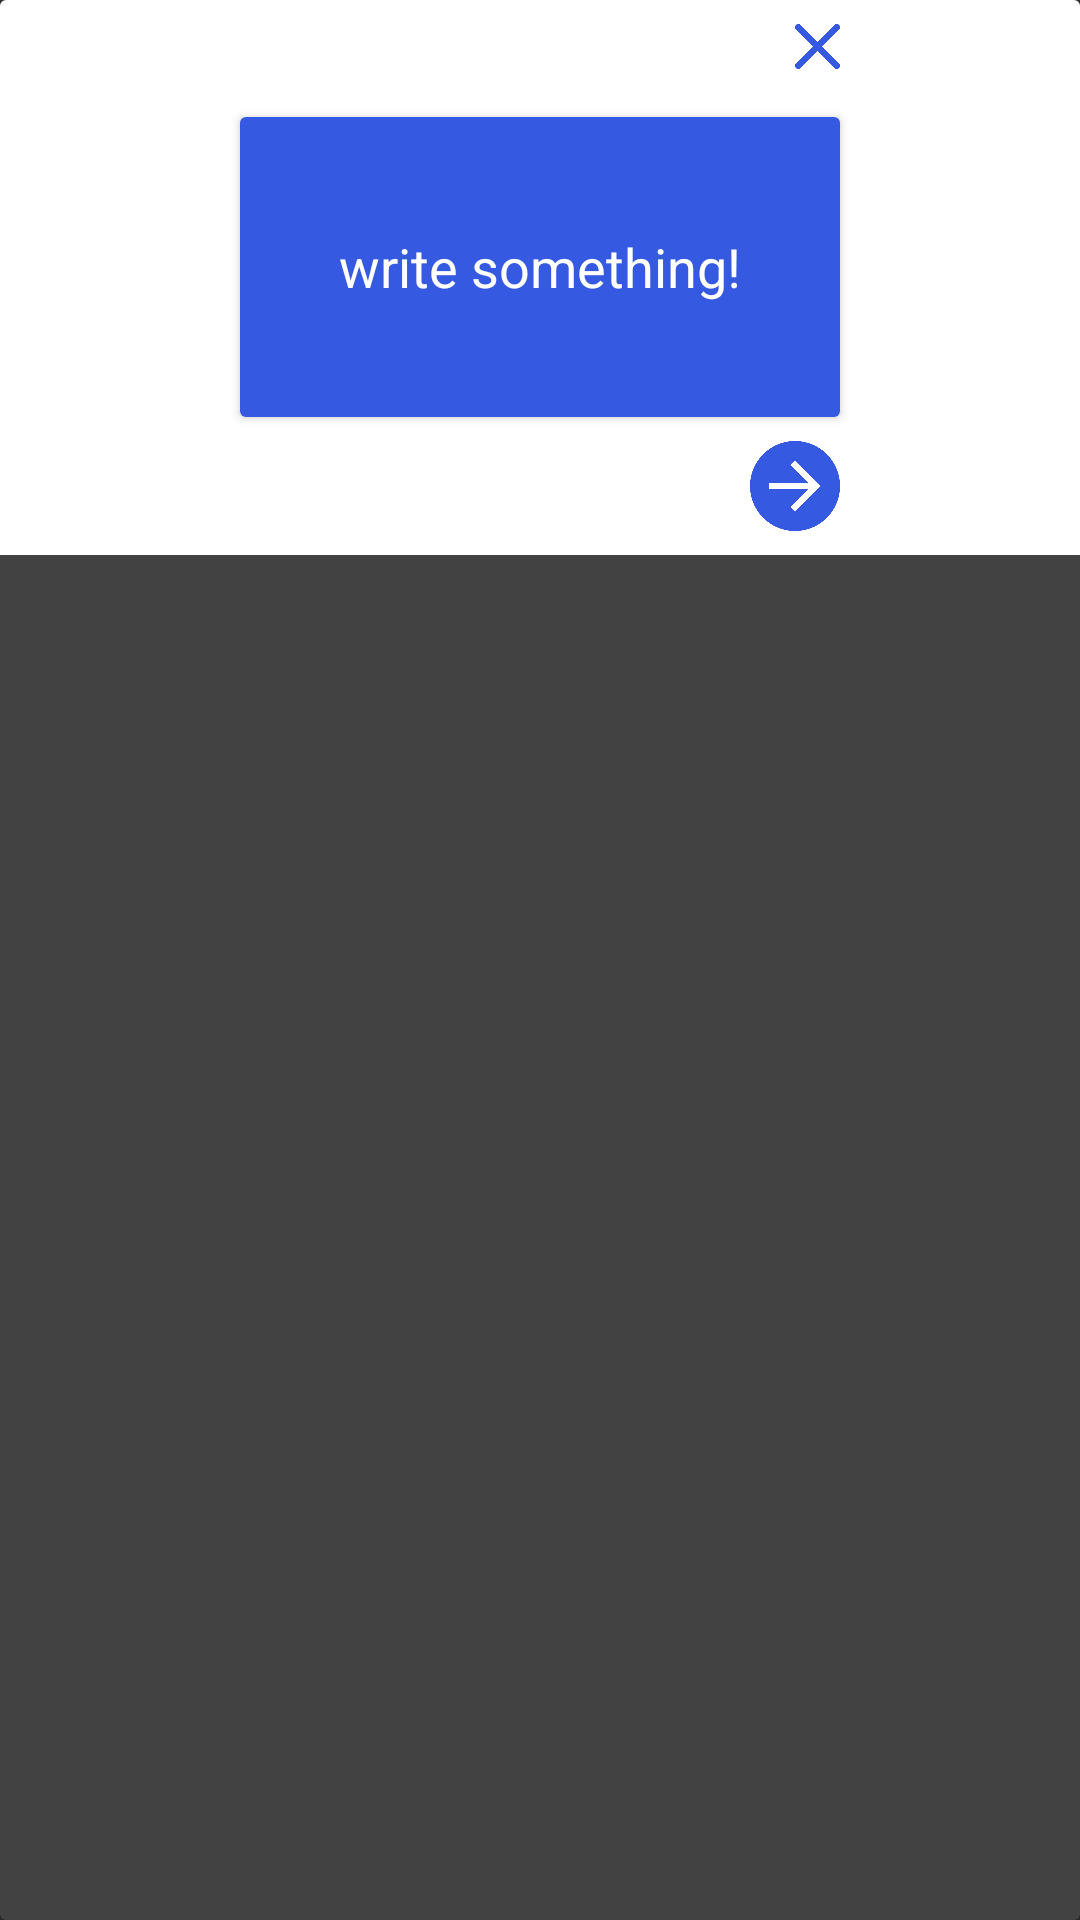

The Android layout XML behind this screen, and the referenced resources:
<!-- AndroidManifest.xml: application theme Theme.DOTHISTHING -->
<!-- res/layout/fragment_add_to_do_pop_up.xml -->
<?xml version="1.0" encoding="utf-8"?>
<androidx.cardview.widget.CardView xmlns:android="http://schemas.android.com/apk/res/android"
    xmlns:app="http://schemas.android.com/apk/res-auto"
    xmlns:tools="http://schemas.android.com/tools"
    android:layout_width="wrap_content"
    android:layout_height="wrap_content"
    tools:context=".fragments.AddToDoPopUpFragment">


    <androidx.constraintlayout.widget.ConstraintLayout
        android:layout_width="match_parent"
        android:layout_height="wrap_content"
        android:background="@color/white"
        android:padding="8dp"
        >

        <ImageView
            android:id="@+id/todoClose"
            android:layout_width="15dp"
            android:layout_height="15dp"
            android:src="@drawable/ic_baseline_close_24"
            app:layout_constraintEnd_toEndOf="@+id/cardView1"
            app:layout_constraintTop_toTopOf="parent" />

        <androidx.cardview.widget.CardView
            android:id="@+id/cardView1"
            android:layout_width="200dp"
            android:layout_height="100dp"
            android:layout_marginTop="16dp"
            app:layout_constraintEnd_toEndOf="parent"
            app:layout_constraintHorizontal_bias="0.5"
            app:layout_constraintStart_toStartOf="parent"
            app:layout_constraintTop_toBottomOf="@+id/todoClose">

            <com.google.android.material.textfield.TextInputLayout
                android:layout_width="200dp"
                android:layout_height="100dp"
                android:background="@color/white"
                app:hintEnabled="false">

                <com.google.android.material.textfield.TextInputEditText
                    android:id="@+id/todoEt"
                    android:layout_width="200dp"
                    android:layout_height="100dp"
                    android:background="@color/blue"
                    android:hint="write something!"
                    android:inputType="textMultiLine"
                    android:textAlignment="center"
                    android:textColor="@color/white"
                    android:textColorHint="@color/white" />
            </com.google.android.material.textfield.TextInputLayout>

        </androidx.cardview.widget.CardView>

        <ImageView
            android:id="@+id/todoNextBtn"
            android:layout_width="30dp"
            android:layout_height="30dp"
            android:layout_marginTop="8dp"
            android:src="@drawable/btn"
            app:layout_constraintBottom_toBottomOf="parent"
            app:layout_constraintEnd_toEndOf="@+id/cardView1"
            app:layout_constraintTop_toBottomOf="@+id/cardView1" />
    </androidx.constraintlayout.widget.ConstraintLayout>

</androidx.cardview.widget.CardView>
<!-- resources referenced by this layout -->
<resources>
  <color name="blue">#3559E0</color>
  <color name="white">#FFFFFFFF</color>
  <!-- drawable btn: png bitmap (drawable, 10008 bytes) -->
  <!-- drawable ic_baseline_close_24: png bitmap (drawable, 9001 bytes) -->
  <style name="Theme.DOTHISTHING" parent="Base.Theme.DOTHISTHING" />
  <style name="Base.Theme.DOTHISTHING" parent="Theme.AppCompat.NoActionBar">
          
          
      </style>
</resources>
